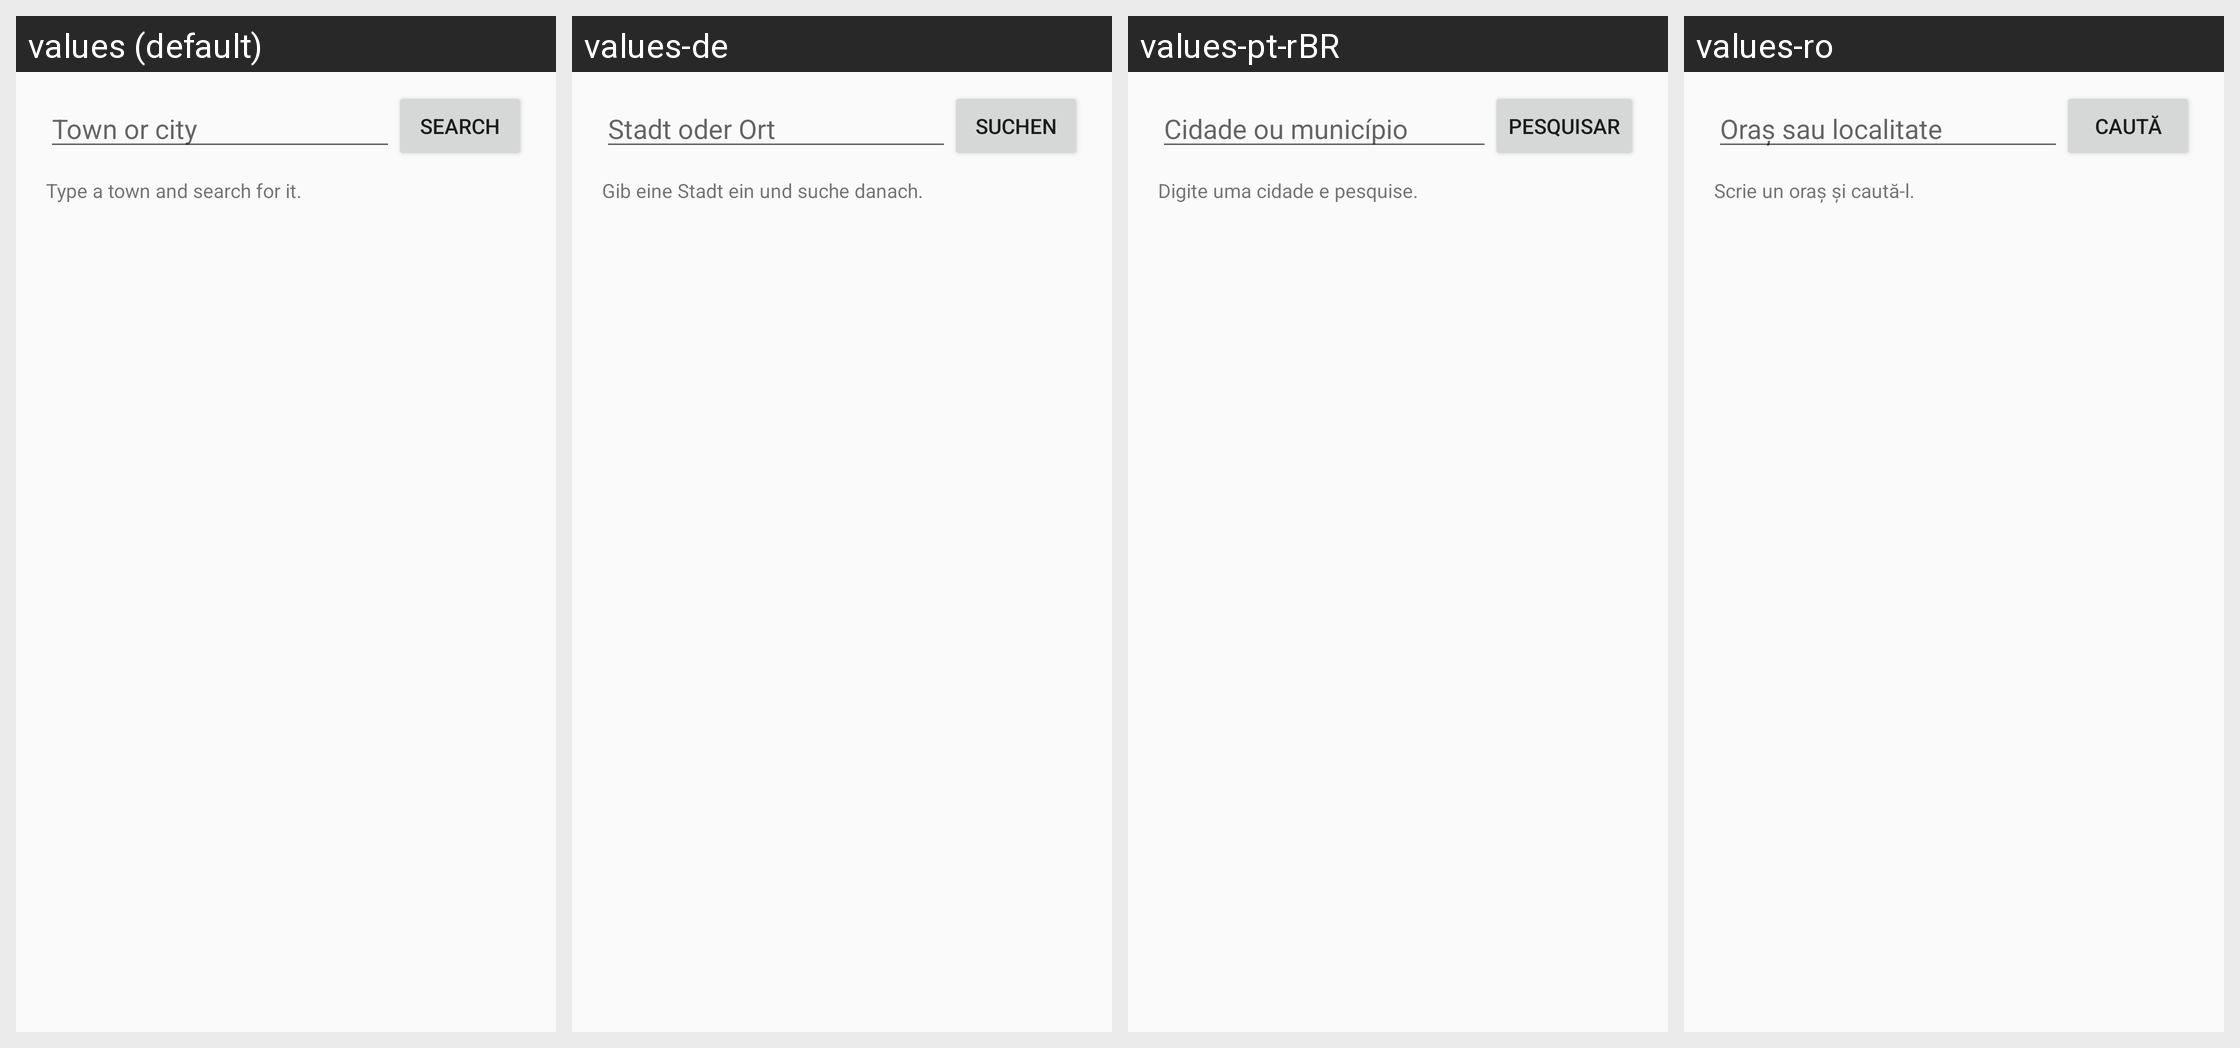

Here is an Android app screen in its default locale and in the app's own translations. Write out the translated-string differences for the strings that appear on this screen.
Android screen res/layout/dialog_weather_location.xml rendered under 4 locales, left to right: values (default), values-de, values-pt-rBR, values-ro. Device: Nexus 5 (rendered at 1080×1920; each locale shown at half size, 540×960, under a caption strip naming it); theme AppBaseTheme.
Strings drawn on this screen, with the default value and each locale's value (text and hints the layout hard-codes, and strings that could not be matched under every locale, appear in the picture but are not listed):

weather.location.hint
  values: Town or city
  values-de: Stadt oder Ort
  values-pt-rBR: Cidade ou município
  values-ro: Oraș sau localitate

weather.location.search
  values: Search
  values-de: Suchen
  values-pt-rBR: Pesquisar
  values-ro: Caută

weather.location.prompt
  values: Type a town and search for it.
  values-de: Gib eine Stadt ein und suche danach.
  values-pt-rBR: Digite uma cidade e pesquise.
  values-ro: Scrie un oraș și caută-l.
